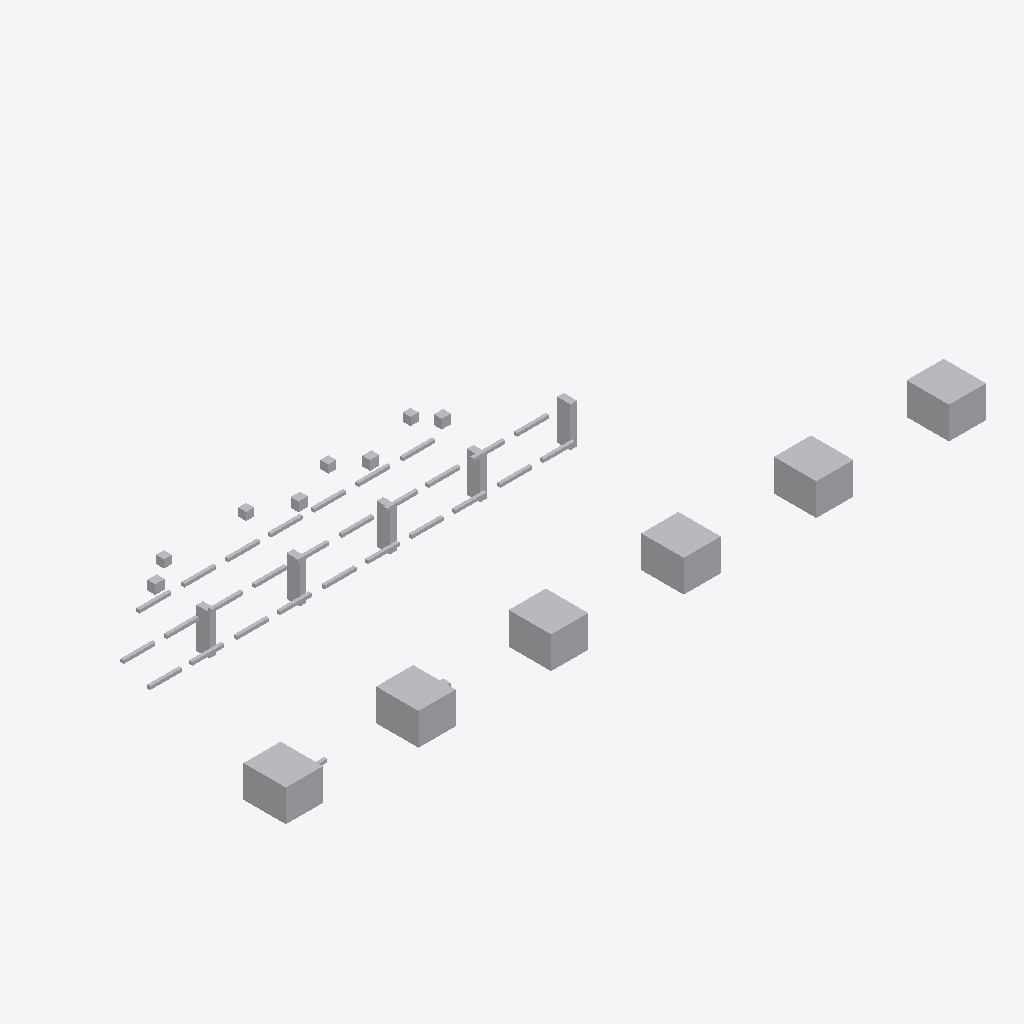
Isometric view of an IFC building model (IFC-SPF (STEP), schema IFC4, length unit metre), seen from the south-west, elements coloured by IFC class: 48 other elements (light grey).
Extent 26.4 m × 9.3 m × 2.5 m (x, y, z). Storeys (1): Utility Level at 0.00 m. Elements (48): 28 IfcPipeSegment, 11 IfcBuildingElementProxy, 5 IfcValve, 4 IfcPipeFitting.

HEADER;
FILE_DESCRIPTION(('ViewDefinition [DesignTransferView]'),'2;1');
FILE_NAME('v1_faulty.ifc','2026-07-12T00:00:00',('DatumGuard BIM Awards 2026'),('Synthetic Research Dataset'),'DatumGuard fixture generator 1.0.0','IfcOpenShell 0.8.5','Research validation only');
FILE_SCHEMA(('IFC4'));
ENDSEC;
DATA;
#11=IFCPROJECT('1lg7UpN4vHdx2hPuRmWxZX',$,'Virtual FAB EVAL-L3-S2310','Synthetic L3 seed 2310; candidate v1_faulty','SYNTHETIC_RESEARCH_MODEL','OpenBIM Evidence Guard controlled fixture','RESEARCH',(#6),#10);
#17=IFCSITE('0ZBscSaEjKTgz0O5kvDwMi',$,'Synthetic Research Site',$,$,#16,$,$,.ELEMENT.,$,$,$,$,$);
#23=IFCBUILDING('3YpSsmoBrTp8eSlgnGy1Kf',$,'Virtual FAB Building',$,$,#22,$,$,.ELEMENT.,$,$,$);
#29=IFCBUILDINGSTOREY('2M0oWzq1TRh8FX4biVLodt',$,'Utility Level',$,$,#28,$,$,.ELEMENT.,0.0);
#1094=IFCBUILDINGELEMENTPROXY('0bxmtTZZnSDxxWqIhteTP0',$,'L3 TL 002','Synthetic non-production research asset','FAB_TOOL',#1081,#1093,'VF-TL-002',.USERDEFINED.);
#1148=IFCBUILDINGELEMENTPROXY('2UaK31bLXMdBziMUO9mmYd',$,'L3 TL 004','Synthetic non-production research asset','FAB_TOOL',#1135,#1147,'VF-TL-004',.USERDEFINED.);
#1067=IFCBUILDINGELEMENTPROXY('0ZXzYyLb9GOBeb_oGyBQuB',$,'L3 TL 001','Synthetic non-production research asset','FAB_TOOL',#1054,#1066,'VF-TL-001',.USERDEFINED.);
#1121=IFCBUILDINGELEMENTPROXY('18TmUuAMPR78hSyU8_RXUm',$,'L3 TL 003','Synthetic non-production research asset','FAB_TOOL',#1108,#1120,'VF-TL-003',.USERDEFINED.);
#1175=IFCBUILDINGELEMENTPROXY('2P84AA3YnI4eoqtiuAvMX3',$,'L3 TL 005','Synthetic non-production research asset','FAB_TOOL',#1162,#1174,'VF-TL-005',.USERDEFINED.);
#1202=IFCBUILDINGELEMENTPROXY('2zUTO8etzL6QOELBGm2jl_',$,'L3 TL 006','Synthetic non-production research asset','FAB_TOOL',#1189,#1201,'VF-TL-006',.USERDEFINED.);
#1044=IFCBUILDINGELEMENTPROXY('13VOPqAQjJ_9sjAudFNaZ3',$,'L3 SP 005','Synthetic non-production research asset','UTILITY_SUPPORT',#1031,#1043,'VF-SP-005',.USERDEFINED.);
#953=IFCBUILDINGELEMENTPROXY('3mBfJpKK5PTuvhtEWkwWDw',$,'L3 SP 001','Synthetic non-production research asset','UTILITY_SUPPORT',#940,#952,'VF-SP-001',.USERDEFINED.);
#998=IFCBUILDINGELEMENTPROXY('0nil19jYzJNvJ2KRKjhjF1',$,'L3 SP 003','Synthetic non-production research asset','UTILITY_SUPPORT',#985,#997,'VF-SP-003',.USERDEFINED.);
#1021=IFCBUILDINGELEMENTPROXY('0QZfZnZl1VVBzwNbQCSCBJ',$,'L3 SP 004','Synthetic non-production research asset','UTILITY_SUPPORT',#1008,#1020,'VF-SP-004',.USERDEFINED.);
#976=IFCBUILDINGELEMENTPROXY('18Rbv0TQLL_hxB0uNHuK6O',$,'L3 SP 002','Synthetic non-production research asset','UTILITY_SUPPORT',#963,#975,'VF-SP-002',.USERDEFINED.);
#1229=IFCVALVE('0y6nstSSvOZRZszFmq1gnj',$,'L3 VL 001','Synthetic non-production research asset','UTILITY',#1216,#1228,'VF-VL-001',.NOTDEFINED.);
#1313=IFCVALVE('2yZoH89qPN0g7lokhLSop0',$,'L3 VL 004','Synthetic non-production research asset','UTILITY',#1300,#1312,'VF-VL-004',.NOTDEFINED.);
#1285=IFCVALVE('0vBSi$hInPhv$mxKz_Xy0a',$,'L3 VL 003','Synthetic non-production research asset','UTILITY',#1272,#1284,'VF-VL-003',.NOTDEFINED.);
#1341=IFCVALVE('2F67eErI9GmBsY5VzfC6yw',$,'L3 VL 005','Synthetic non-production research asset','UTILITY',#1328,#1340,'VF-VL-005',.NOTDEFINED.);
#227=IFCPIPESEGMENT('2LUNiwt5jI4BfCBmTIhV$3',$,'L3 PS 003','Synthetic non-production research asset','UTILITY',#214,#226,'VF-PS-003',.RIGIDSEGMENT.);
#199=IFCPIPESEGMENT('1S1YOqtoXQMRMr$R9QDlUd',$,'L3 PS 002','Synthetic non-production research asset','UTILITY',#186,#198,'VF-PS-002',.RIGIDSEGMENT.);
#339=IFCPIPESEGMENT('2MEy7cbYrOrOy6RQlJl4Hb',$,'L3 PS 007','Synthetic non-production research asset','UTILITY',#326,#338,'INVALID TAG',.RIGIDSEGMENT.);
#535=IFCPIPESEGMENT('1TemwgsEPKq982LH_F9jgL',$,'L3 PS 014','Synthetic non-production research asset','UTILITY',#522,#534,'VF-PS-014',.RIGIDSEGMENT.);
#703=IFCPIPESEGMENT('0pdXkEXMDP0eUxTnhAY_nw',$,'L3 PS 020','Synthetic non-production research asset','UTILITY',#690,#702,'VF-PS-020',.RIGIDSEGMENT.);
#171=IFCPIPESEGMENT('3CKNZ$tMvVGhZj6R54A_Ou',$,'L3 PS 001','Synthetic non-production research asset','UTILITY',#158,#170,'VF-PS-001',.RIGIDSEGMENT.);
#255=IFCPIPESEGMENT('1UJgjGK01N8Q43v4WO9UyF',$,'L3 PS 004','Synthetic non-production research asset','UTILITY',#242,#254,'VF-PS-004',.RIGIDSEGMENT.);
#283=IFCPIPESEGMENT('1ZCEd5tdnSuvzTR0tW5T5g',$,'L3 PS 005','Synthetic non-production research asset','UTILITY',#270,#282,'VF-PS-005',.RIGIDSEGMENT.);
#367=IFCPIPESEGMENT('1$9slV9kHK4fdDsec2fg8f',$,'L3 PS 008','Synthetic non-production research asset','UTILITY',#354,#366,'VF-PS-008',.RIGIDSEGMENT.);
#395=IFCPIPESEGMENT('2zUTO8etzL6QOELBGm2jl_',$,'L3 PS 009','Synthetic non-production research asset','UTILITY',#382,#394,'VF-PS-009',.RIGIDSEGMENT.);
#479=IFCPIPESEGMENT('1mjxHUoPHGTROcY6agP$Ti',$,'L3 PS 012','Synthetic non-production research asset','UTILITY',#466,#478,'VF-PS-012',.RIGIDSEGMENT.);
#591=IFCPIPESEGMENT('0vAlmu4jzNJg3GLbTvxi5i',$,'L3 PS 016','Synthetic non-production research asset','UTILITY',#578,#590,'VF-PS-016',.RIGIDSEGMENT.);
#675=IFCPIPESEGMENT('24LCDIh8DTIuyxzeEr9T3A',$,'L3 PS 019','Synthetic non-production research asset','UTILITY',#662,#674,'VF-PS-019',.RIGIDSEGMENT.);
#759=IFCPIPESEGMENT('02wzxCcHPVeOtesnxhlAPt',$,'L3 PS 022','Synthetic non-production research asset','UTILITY',#746,#758,$,.RIGIDSEGMENT.);
#786=IFCPIPESEGMENT('1wYOV0u6rM4gM9CdZguWsg',$,'L3 PS 023','Synthetic non-production research asset','UTILITY',#773,#785,'VF-PS-023',.RIGIDSEGMENT.);
#842=IFCPIPESEGMENT('2ZxsxZ4dzIQgzhUq6Wj1z0',$,'L3 PS 025','Synthetic non-production research asset','UTILITY',#829,#841,'VF-PS-025',.RIGIDSEGMENT.);
#870=IFCPIPESEGMENT('0LMqEtJD1TkQ_fKYhf2tSu',$,'L3 PS 026','Synthetic non-production research asset','UTILITY',#857,#869,'VF-PS-026',.RIGIDSEGMENT.);
#423=IFCPIPESEGMENT('3miTQ8Yb1TzBWJ_Lbvro_g',$,'L3 PS 010','Synthetic non-production research asset','UTILITY',#410,#422,'VF-PS-010',.RIGIDSEGMENT.);
#451=IFCPIPESEGMENT('2_1CC6ICnJWvcrWR_wyww9',$,'L3 PS 011','Synthetic non-production research asset','UTILITY',#438,#450,'VF-PS-011',.RIGIDSEGMENT.);
#507=IFCPIPESEGMENT('2w5eC$GvXViPVlFlTKJBHW',$,'L3 PS 013','Synthetic non-production research asset','UTILITY',#494,#506,'VF-PS-013',.RIGIDSEGMENT.);
#563=IFCPIPESEGMENT('1GkdkxlsDHXB7qlu5rrJsi',$,'L3 PS 015','Synthetic non-production research asset','UTILITY',#550,#562,'VF-PS-015',.RIGIDSEGMENT.);
#619=IFCPIPESEGMENT('0_MsmWGKvGsgUu5UptIwBw',$,'L3 PS 017','Synthetic non-production research asset','UTILITY',#606,#618,'VF-PS-017',.RIGIDSEGMENT.);
#647=IFCPIPESEGMENT('0Lmxnu$8nUSPlPPru6ZA9R',$,'L3 PS 018','Synthetic non-production research asset','UTILITY',#634,#646,'VF-PS-018',.RIGIDSEGMENT.);
#814=IFCPIPESEGMENT('0OM3DVHvzQmBICeidRtGdE',$,'L3 PS 024','Synthetic non-production research asset','UTILITY',#801,#813,'VF-PS-024',.RIGIDSEGMENT.);
#925=IFCPIPESEGMENT('17YQTajl1NG9eD5OmC8BOv',$,'L3 PS 028','Synthetic non-production research asset','UTILITY',#912,#924,'VF-PS-028',.RIGIDSEGMENT.);
#311=IFCPIPESEGMENT('1emPnVwgjLTBJXpman4JBK',$,'L3 PS 006','Synthetic non-production research asset','UTILITY',#298,#310,'VF-PS-006',.RIGIDSEGMENT.);
#898=IFCPIPESEGMENT('0XeuKo8VfJ$PFCrpHPt7PF',$,'L3 PS 027','Synthetic non-production research asset','UTILITY',#885,#897,'VF-PS-027',.RIGIDSEGMENT.);
#115=IFCPIPEFITTING('34wqc3$JLKA9uP3a0o59N8',$,'L3 PF 003','Synthetic non-production research asset','UTILITY',#102,#114,'VF-PF-003',.NOTDEFINED.);
#87=IFCPIPEFITTING('2aipa5ewLJC9oysdBm3s0I',$,'L3 PF 002','Synthetic non-production research asset','UTILITY',#74,#86,'VF-PF-002',.NOTDEFINED.);
#59=IFCPIPEFITTING('0MHxX2F6XMaRT_NYddYLKu',$,'L3 PF 001','Synthetic non-production research asset','UTILITY',#46,#58,'VF-PF-001',.NOTDEFINED.);
#143=IFCPIPEFITTING('1EPIKROuTOvhSICMGyStmG',$,'L3 PF 004','Synthetic non-production research asset','UTILITY',#130,#142,'VF-PF-004',.NOTDEFINED.);
#731=IFCPIPESEGMENT('0HbmIYYvPH1waD2lYn_A8z',$,'L3 PS 021','Synthetic non-production research asset','UTILITY',#718,#730,'VF-PS-021',.RIGIDSEGMENT.);
#1257=IFCVALVE('04lDPemFHHke8_0tMEAlw8',$,'L3 VL 002','Synthetic non-production research asset','UTILITY',#1244,#1256,'VF-VL-002',.NOTDEFINED.);
ENDSEC;
